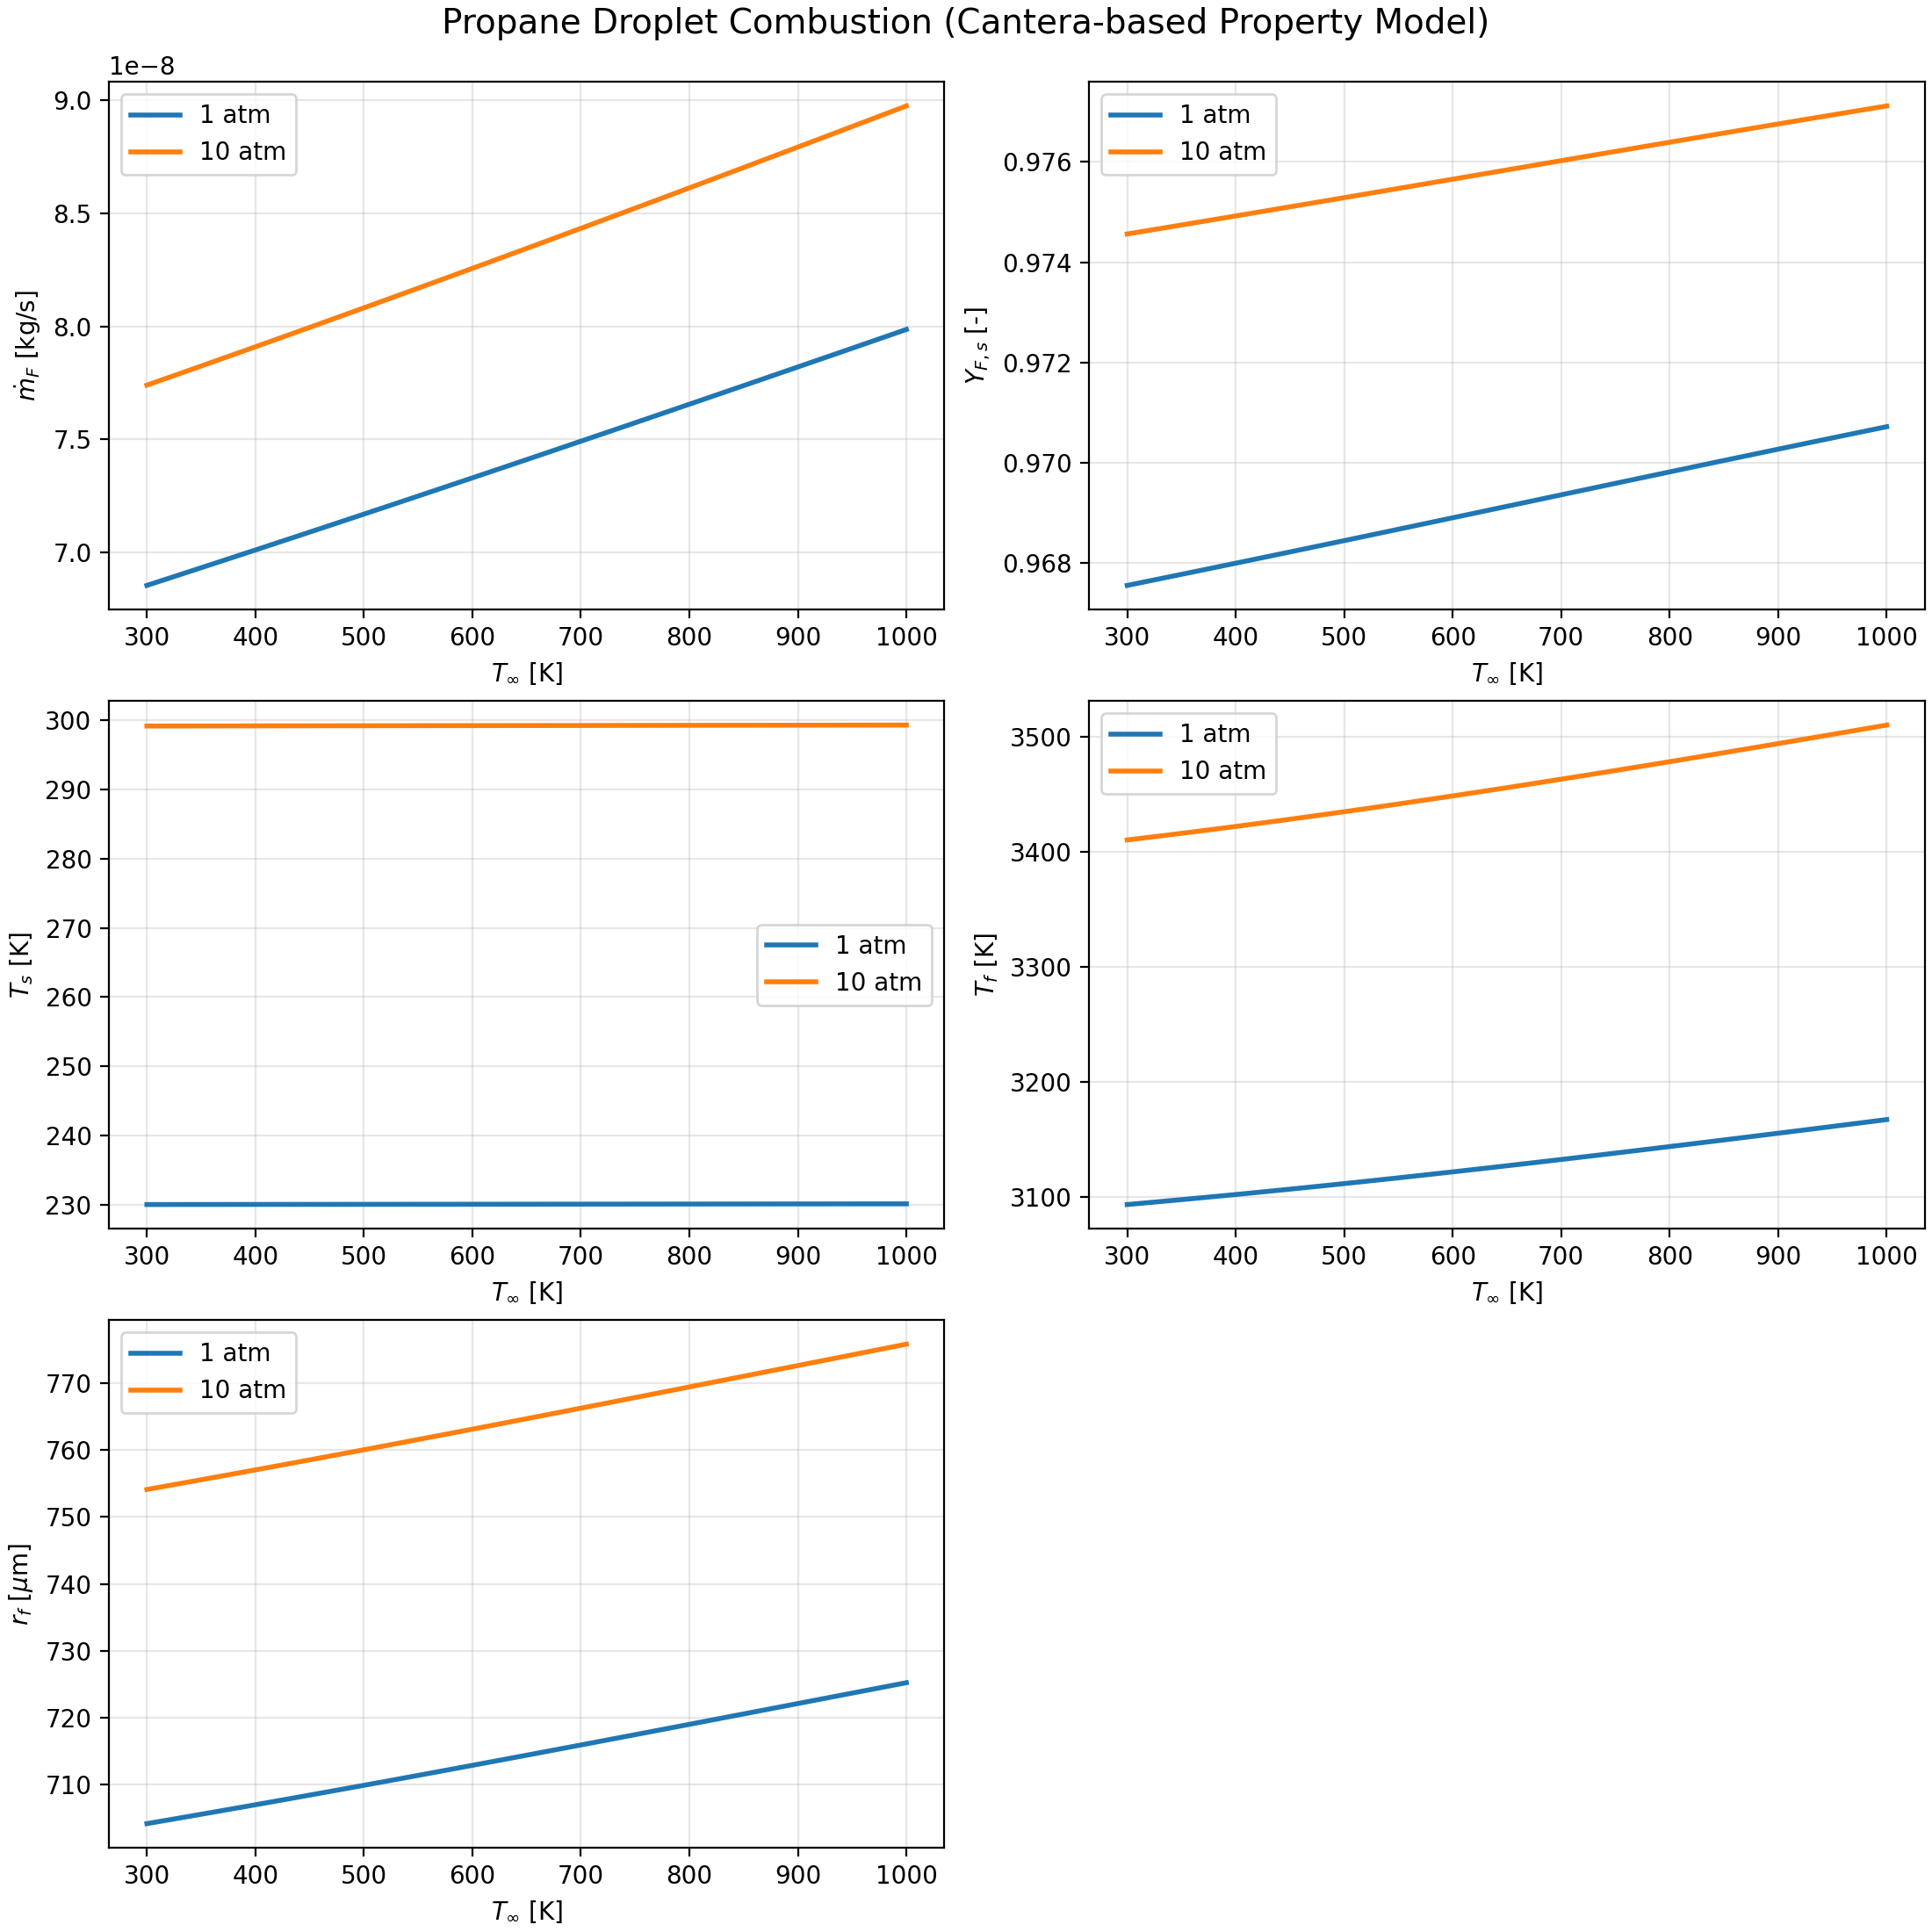

The file beside this chart, header and first rows:
pressure_atm, t_inf_k, mdot_f_kg_s, y_f_s, t_s_k, t_f_k, r_f_m, r_f_over_r_s
1, 300, 6.8547978309e-08, 9.6755429119e-01, 2.3000766109e+02, 3.0934219948e+03, 7.0412763908e-04, 1.4082552782e+01
1, 310, 6.8703713802e-08, 9.6759826425e-01, 2.3000904450e+02, 3.0942569318e+03, 7.0440619394e-04, 1.4088123879e+01
1, 320, 6.8859627025e-08, 9.6764231012e-01, 2.3001043017e+02, 3.0950998876e+03, 7.0468558926e-04, 1.4093711785e+01
1, 330, 6.9015720387e-08, 9.6768642964e-01, 2.3001181813e+02, 3.0959508617e+03, 7.0496583330e-04, 1.4099316666e+01
1, 340, 6.9171996053e-08, 9.6773062340e-01, 2.3001320841e+02, 3.0968098463e+03, 7.0524693281e-04, 1.4104938656e+01
1, 350, 6.9328455956e-08, 9.6777489176e-01, 2.3001460101e+02, 3.0976768270e+03, 7.0552889300e-04, 1.4110577860e+01
1, 360, 6.9485101792e-08, 9.6781923483e-01, 2.3001599595e+02, 3.0985517818e+03, 7.0581171761e-04, 1.4116234352e+01
1, 370, 6.9641935034e-08, 9.6786365250e-01, 2.3001739320e+02, 3.0994346827e+03, 7.0609540898e-04, 1.4121908180e+01
1, 380, 6.9798956945e-08, 9.6790814443e-01, 2.3001879277e+02, 3.1003254955e+03, 7.0637996805e-04, 1.4127599361e+01
1, 390, 6.9956168557e-08, 9.6795271009e-01, 2.3002019464e+02, 3.1012241789e+03, 7.0666539447e-04, 1.4133307889e+01
1, 400, 7.0113570720e-08, 9.6799734875e-01, 2.3002159878e+02, 3.1021306872e+03, 7.0695168656e-04, 1.4139033731e+01
1, 410, 7.0271164063e-08, 9.6804205948e-01, 2.3002300517e+02, 3.1030449675e+03, 7.0723884143e-04, 1.4144776829e+01
1, 420, 7.0428949035e-08, 9.6808684116e-01, 2.3002441376e+02, 3.1039669626e+03, 7.0752685500e-04, 1.4150537100e+01
1, 430, 7.0586925889e-08, 9.6813169251e-01, 2.3002582453e+02, 3.1048966096e+03, 7.0781572201e-04, 1.4156314440e+01
1, 440, 7.0745094702e-08, 9.6817661207e-01, 2.3002723742e+02, 3.1058338408e+03, 7.0810543613e-04, 1.4162108723e+01
1, 450, 7.0903455369e-08, 9.6822159823e-01, 2.3002865238e+02, 3.1067785833e+03, 7.0839598993e-04, 1.4167919799e+01
1, 460, 7.1062007623e-08, 9.6826664923e-01, 2.3003006935e+02, 3.1077307603e+03, 7.0868737499e-04, 1.4173747500e+01
1, 470, 7.1220751030e-08, 9.6831176316e-01, 2.3003148828e+02, 3.1086902905e+03, 7.0897958190e-04, 1.4179591638e+01
1, 480, 7.1379684996e-08, 9.6835693797e-01, 2.3003290911e+02, 3.1096570879e+03, 7.0927260032e-04, 1.4185452006e+01
1, 490, 7.1538808783e-08, 9.6840217150e-01, 2.3003433176e+02, 3.1106310637e+03, 7.0956641902e-04, 1.4191328380e+01
1, 500, 7.1698121502e-08, 9.6844746145e-01, 2.3003575616e+02, 3.1116121245e+03, 7.0986102593e-04, 1.4197220519e+01
1, 510, 7.1857622129e-08, 9.6849280543e-01, 2.3003718224e+02, 3.1126001741e+03, 7.1015640816e-04, 1.4203128163e+01
1, 520, 7.2017309506e-08, 9.6853820091e-01, 2.3003860991e+02, 3.1135951129e+03, 7.1045255208e-04, 1.4209051042e+01
1, 530, 7.2177182346e-08, 9.6858364529e-01, 2.3004003910e+02, 3.1145968380e+03, 7.1074944330e-04, 1.4214988866e+01
1, 540, 7.2337239248e-08, 9.6862913587e-01, 2.3004146972e+02, 3.1156052444e+03, 7.1104706679e-04, 1.4220941336e+01
1, 550, 7.2497478690e-08, 9.6867466987e-01, 2.3004290168e+02, 3.1166202238e+03, 7.1134540686e-04, 1.4226908137e+01
1, 560, 7.2657899046e-08, 9.6872024443e-01, 2.3004433489e+02, 3.1176416659e+03, 7.1164444723e-04, 1.4232888945e+01
1, 570, 7.2818498589e-08, 9.6876585662e-01, 2.3004576926e+02, 3.1186694587e+03, 7.1194417106e-04, 1.4238883421e+01
1, 580, 7.2979275491e-08, 9.6881150344e-01, 2.3004720470e+02, 3.1197034873e+03, 7.1224456098e-04, 1.4244891220e+01
1, 590, 7.3140227843e-08, 9.6885718185e-01, 2.3004864111e+02, 3.1207436363e+03, 7.1254559917e-04, 1.4250911983e+01
1, 600, 7.3301353636e-08, 9.6890288873e-01, 2.3005007839e+02, 3.1217897872e+03, 7.1284726736e-04, 1.4256945347e+01
1, 610, 7.3462650799e-08, 9.6894862096e-01, 2.3005151644e+02, 3.1228418215e+03, 7.1314954687e-04, 1.4262990937e+01
1, 620, 7.3624117188e-08, 9.6899437534e-01, 2.3005295517e+02, 3.1238996196e+03, 7.1345241868e-04, 1.4269048374e+01
1, 630, 7.3785750589e-08, 9.6904014867e-01, 2.3005439447e+02, 3.1249630603e+03, 7.1375586343e-04, 1.4275117269e+01
1, 640, 7.3947548727e-08, 9.6908593770e-01, 2.3005583424e+02, 3.1260320222e+03, 7.1405986150e-04, 1.4281197230e+01
1, 650, 7.4109509275e-08, 9.6913173918e-01, 2.3005727438e+02, 3.1271063830e+03, 7.1436439301e-04, 1.4287287860e+01
1, 660, 7.4271629863e-08, 9.6917754984e-01, 2.3005871478e+02, 3.1281860206e+03, 7.1466943789e-04, 1.4293388758e+01
1, 670, 7.4433908073e-08, 9.6922336641e-01, 2.3006015535e+02, 3.1292708122e+03, 7.1497497588e-04, 1.4299499518e+01
1, 680, 7.4596341456e-08, 9.6926918560e-01, 2.3006159598e+02, 3.1303606357e+03, 7.1528098661e-04, 1.4305619732e+01
1, 690, 7.4758927530e-08, 9.6931500414e-01, 2.3006303656e+02, 3.1314553687e+03, 7.1558744961e-04, 1.4311748992e+01
1, 700, 7.4921663797e-08, 9.6936081877e-01, 2.3006447699e+02, 3.1325548901e+03, 7.1589434433e-04, 1.4317886887e+01
1, 710, 7.5084547731e-08, 9.6940662625e-01, 2.3006591718e+02, 3.1336590784e+03, 7.1620165024e-04, 1.4324033005e+01
1, 720, 7.5247576804e-08, 9.6945242333e-01, 2.3006735702e+02, 3.1347678141e+03, 7.1650934679e-04, 1.4330186936e+01
1, 730, 7.5410748474e-08, 9.6949820683e-01, 2.3006879640e+02, 3.1358809775e+03, 7.1681741349e-04, 1.4336348270e+01
1, 740, 7.5574060207e-08, 9.6954397358e-01, 2.3007023524e+02, 3.1369984511e+03, 7.1712582994e-04, 1.4342516599e+01
1, 750, 7.5737509470e-08, 9.6958972043e-01, 2.3007167343e+02, 3.1381201186e+03, 7.1743457586e-04, 1.4348691517e+01
1, 760, 7.5901093744e-08, 9.6963544430e-01, 2.3007311087e+02, 3.1392458648e+03, 7.1774363112e-04, 1.4354872622e+01
1, 770, 7.6064810528e-08, 9.6968114213e-01, 2.3007454747e+02, 3.1403755769e+03, 7.1805297577e-04, 1.4361059515e+01
1, 780, 7.6228657346e-08, 9.6972681095e-01, 2.3007598313e+02, 3.1415091436e+03, 7.1836259009e-04, 1.4367251802e+01
1, 790, 7.6392631747e-08, 9.6977244779e-01, 2.3007741777e+02, 3.1426464558e+03, 7.1867245464e-04, 1.4373449093e+01
1, 800, 7.6556731321e-08, 9.6981804979e-01, 2.3007885128e+02, 3.1437874069e+03, 7.1898255022e-04, 1.4379651004e+01
1, 810, 7.6720953699e-08, 9.6986361413e-01, 2.3008028360e+02, 3.1449318928e+03, 7.1929285799e-04, 1.4385857160e+01
1, 820, 7.6885296551e-08, 9.6990913806e-01, 2.3008171461e+02, 3.1460798111e+03, 7.1960335946e-04, 1.4392067189e+01
1, 830, 7.7049757614e-08, 9.6995461890e-01, 2.3008314425e+02, 3.1472310637e+03, 7.1991403651e-04, 1.4398280730e+01
1, 840, 7.7214334666e-08, 9.7000005406e-01, 2.3008457243e+02, 3.1483855539e+03, 7.2022487145e-04, 1.4404497429e+01
1, 850, 7.7379025568e-08, 9.7004544103e-01, 2.3008599908e+02, 3.1495431896e+03, 7.2053584704e-04, 1.4410716941e+01
1, 860, 7.7543828239e-08, 9.7009077737e-01, 2.3008742411e+02, 3.1507038810e+03, 7.2084694652e-04, 1.4416938930e+01
1, 870, 7.7708740677e-08, 9.7013606075e-01, 2.3008884745e+02, 3.1518675421e+03, 7.2115815365e-04, 1.4423163073e+01
1, 880, 7.7873760961e-08, 9.7018128891e-01, 2.3009026903e+02, 3.1530340904e+03, 7.2146945272e-04, 1.4429389054e+01
1, 890, 7.8038887263e-08, 9.7022645972e-01, 2.3009168879e+02, 3.1542034474e+03, 7.2178082860e-04, 1.4435616572e+01
... 82 more rows
